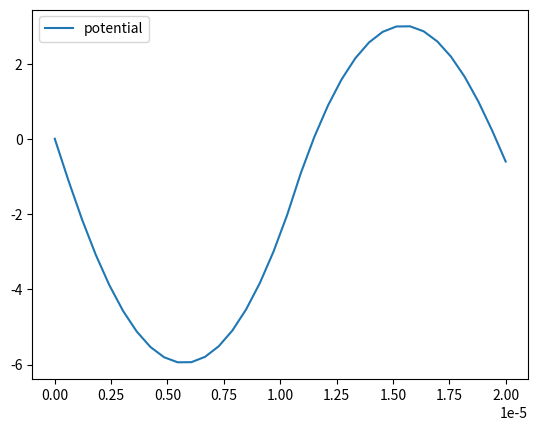

Python code for this plot:
import numpy as np
import matplotlib
import matplotlib.pyplot as plt

def jacobi_smoothen(x, y):
    for i in range(len(x)):
        if i > 0:
            x[i] += x[i - 1] * 0.5
        if i < len(x) - 1:
            x[i] += x[i + 1] * 0.5
        x[i] += y[i] * 0.5
    return x

def evaluatePoission(x):
    y = np.zeros(len(x))
    for i in range(len(x)):
        if i > 0:
            y[i] += x[i - 1] * -1.0
        if i < len(x) - 1:
            y[i] += x[i + 1] * -1.0
        y[i] += x[i] * 2.0
    return y

def solvePossion(y):
    weighted_sum = 0
    x_unscaled = np.zeros(len(y), dtype=np.float32)

    for i in range(len(y)):
        c_i = 1 - (1 / (i + 2))
        weighted_sum += (i + 1) * y[i]
        x_unscaled[i] = weighted_sum * c_i / ((i + 1)*(i + 1))

    psum = 0
    x = np.zeros(len(y), dtype=np.float32)

    for i in range(len(y)-1, -1, -1):
        psum += x_unscaled[i]
        x[i] = psum * (i + 1)

    return x

def solvePossionBVP(y, a, b, h):
    y *= h*h
    y[0] += a
    y[-1] += b
    return solvePossion(y)

def solveStepUniformPoission(y, t_index, h1, h2):
    # assume x[t_index] = y
    t = 0.0
    for i in range(100):
        x1a = solvePossionBVP(np.copy(y[0:t_index]), 0.0, t, h1)
        x1b = solvePossionBVP(np.copy(y[t_index + 1:]), t, 0.0, h2)
        #t = y[t_index]*h1*h2 + (h2*x1a[-1] + h1*x1b[0]) / (h1 + h2)

        r1 = h2 / (h1 + h2)
        r2 = h1 / (h1 + h2)

        t = ( y[t_index]*h1*h2 + r1 * y[t_index - 1] * h1 * h1 + r2 * y[t_index + 1] * h2 * h2 + r1 * x1a[-2] + r2 * x1b[1] )


    return np.concatenate((x1a, np.array([t]), x1b))

a = 0.0
b = -0.605423

test = np.array([-81.244753, -121.377436, -141.115496, -150.822979, -155.597248, -157.945291, -159.100087, -159.668029, -159.947352, -160.084731, -160.152306, -160.185561, -160.201958, -160.210108, -160.214292, -160.216704, -160.218613, 160.214303, 160.210131, 160.202004, 160.185654, 160.152495, 160.085115, 159.948132, 159.669615, 159.103311, 157.951848, 155.610577, 150.850071, 141.170541, 121.489192, 81.471296])
# np.ones(N)  #np.random.random(N).astype(np.float128) #np.zeros((N), dtype=np.float128)

#test = np.concatenate([np.array([0]*1024), test, np.array([0]*1024)])

N = len(test)

coords = np.linspace(0.0, 2e-5, N + 2)

#x = solvePossionBVP(np.copy(test), a, b, 1/N)
x = solvePossionBVP(np.copy(test), a, b, 1.0/(N+2))

A = np.zeros((N, N))

for i in range(N):
    A[i, i] = 2.0
    if i > 0:
        A[i, i - 1] = -1.0
    if i < N - 1:
        A[i, i + 1] = -1.0

#x = np.linalg.solve(A, test)

x = np.insert(x, 0, a)
x = np.append(x, b)

test = np.insert(test, 0, 0.0)
test = np.append(test, 0.0)

plt.plot(coords, x, label='potential')
#plt.plot(coords, test, label='charge')
plt.legend()
plt.show()
